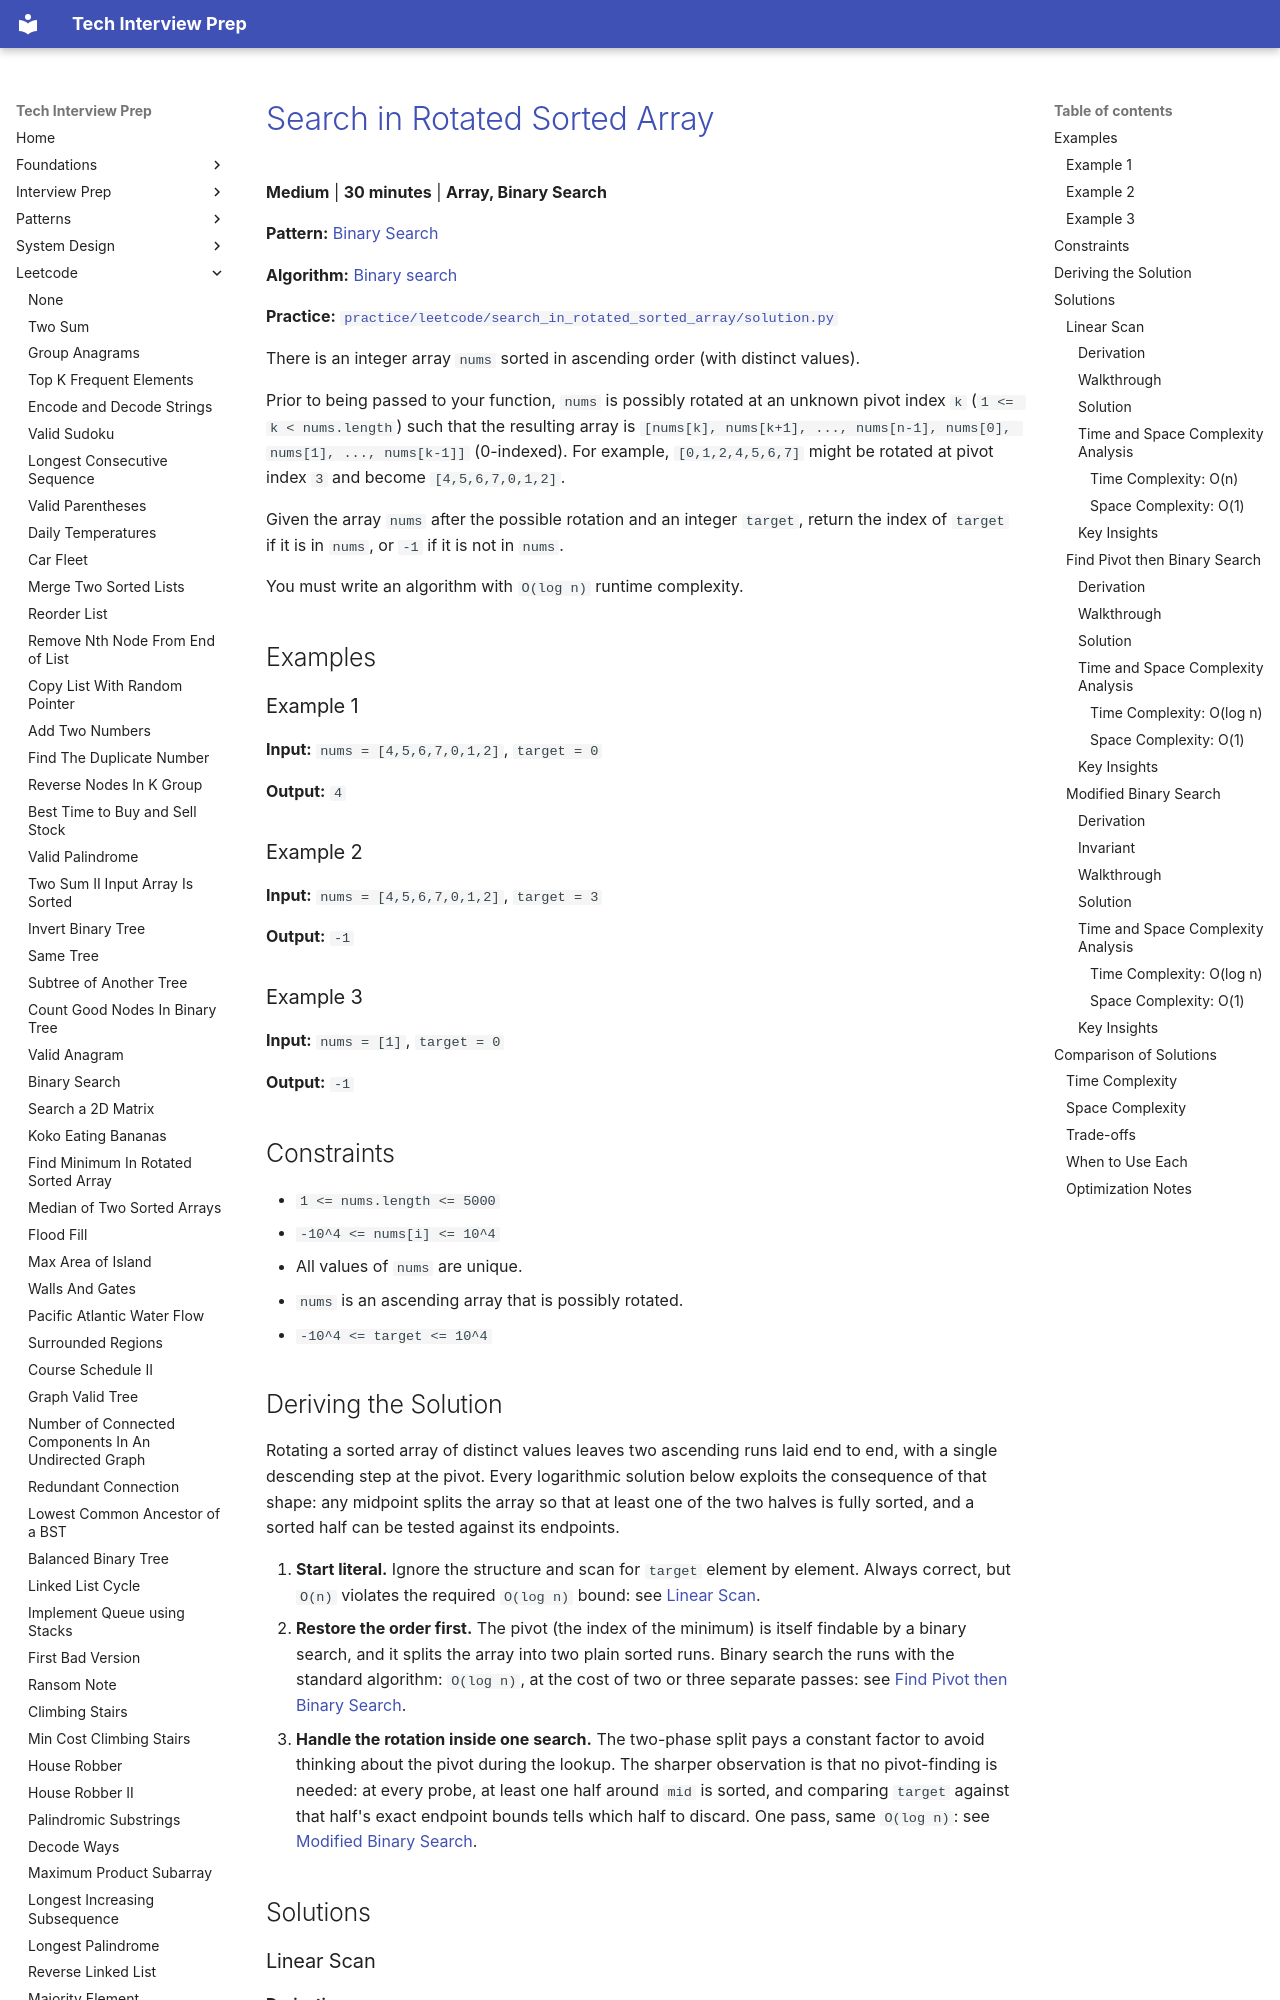

repository: ThoDHa/tech-interview-prep · page: leetcode/search_in_rotated_sorted_array/index.html · generator: mkdocs

# [Search in Rotated Sorted Array](https://leetcode.com/problems/search-in-rotated-sorted-array/)

**Medium** | **30 minutes** | **Array, Binary Search**

**Pattern:** [Binary Search](../patterns/binary_search/intuition.md)

**Algorithm:** [Binary search](https://en.wikipedia.org/wiki/Binary_search_algorithm)

**Practice:** [`practice/leetcode/search_in_rotated_sorted_array/solution.py`](../../practice/leetcode/search_in_rotated_sorted_array/solution.py)

There is an integer array `nums` sorted in ascending order (with distinct values).

Prior to being passed to your function, `nums` is possibly rotated at an unknown pivot index `k` (`1 <= k < nums.length`) such that the resulting array is `[nums[k], nums[k+1], ..., nums[n-1], nums[0], nums[1], ..., nums[k-1]]` (0-indexed). For example, `[0,1,2,4,5,6,7]` might be rotated at pivot index `3` and become `[4,5,6,7,0,1,2]`.

Given the array `nums` after the possible rotation and an integer `target`, return the index of `target` if it is in `nums`, or `-1` if it is not in `nums`.

You must write an algorithm with `O(log n)` runtime complexity.

## Examples

### Example 1

**Input:** `nums = [4,5,6,7,0,1,2]`, `target = 0`

**Output:** `4`

### Example 2

**Input:** `nums = [4,5,6,7,0,1,2]`, `target = 3`

**Output:** `-1`

### Example 3

**Input:** `nums = [1]`, `target = 0`

**Output:** `-1`

## Constraints

- `1 <= nums.length <= 5000`
- `-10^4 <= nums[i] <= 10^4`
- All values of `nums` are unique.
- `nums` is an ascending array that is possibly rotated.
- `-10^4 <= target <= 10^4`

## Deriving the Solution

Rotating a sorted array of distinct values leaves two ascending runs laid end to end, with a single descending step at the pivot. Every logarithmic solution below exploits the consequence of that shape: any midpoint splits the array so that at least one of the two halves is fully sorted, and a sorted half can be tested against its endpoints.

1. **Start literal.** Ignore the structure and scan for `target` element by
   element. Always correct, but `O(n)` violates the required `O(log n)` bound: see [Linear Scan](#linear-scan).
2. **Restore the order first.** The pivot (the index of the minimum) is itself
   findable by a binary search, and it splits the array into two plain sorted runs. Binary search the runs with the standard algorithm: `O(log n)`, at the cost of two or three separate passes: see [Find Pivot then Binary Search](#find-pivot-then-binary-search).
3. **Handle the rotation inside one search.** The two-phase split pays a
   constant factor to avoid thinking about the pivot during the lookup. The sharper observation is that no pivot-finding is needed: at every probe, at least one half around `mid` is sorted, and comparing `target` against that half's exact endpoint bounds tells which half to discard. One pass, same `O(log n)`: see [Modified Binary Search](#modified-binary-search).

## Solutions

### Linear Scan

#### Derivation

The most direct reading of the problem ignores the rotated-sorted structure entirely and simply [walks the array](https://en.wikipedia.org/wiki/Linear_search) looking for `target`:

1. Iterate over the array, tracking each index.
2. Return the index as soon as an element equals `target`.
3. Return `-1` if the loop finishes without a match.

This always produces the correct answer and is the natural starting point, but it discards the ordering information that makes a logarithmic solution possible. The problem explicitly requires `O(log n)` runtime, so this baseline serves as a correctness reference rather than an acceptable submission.
